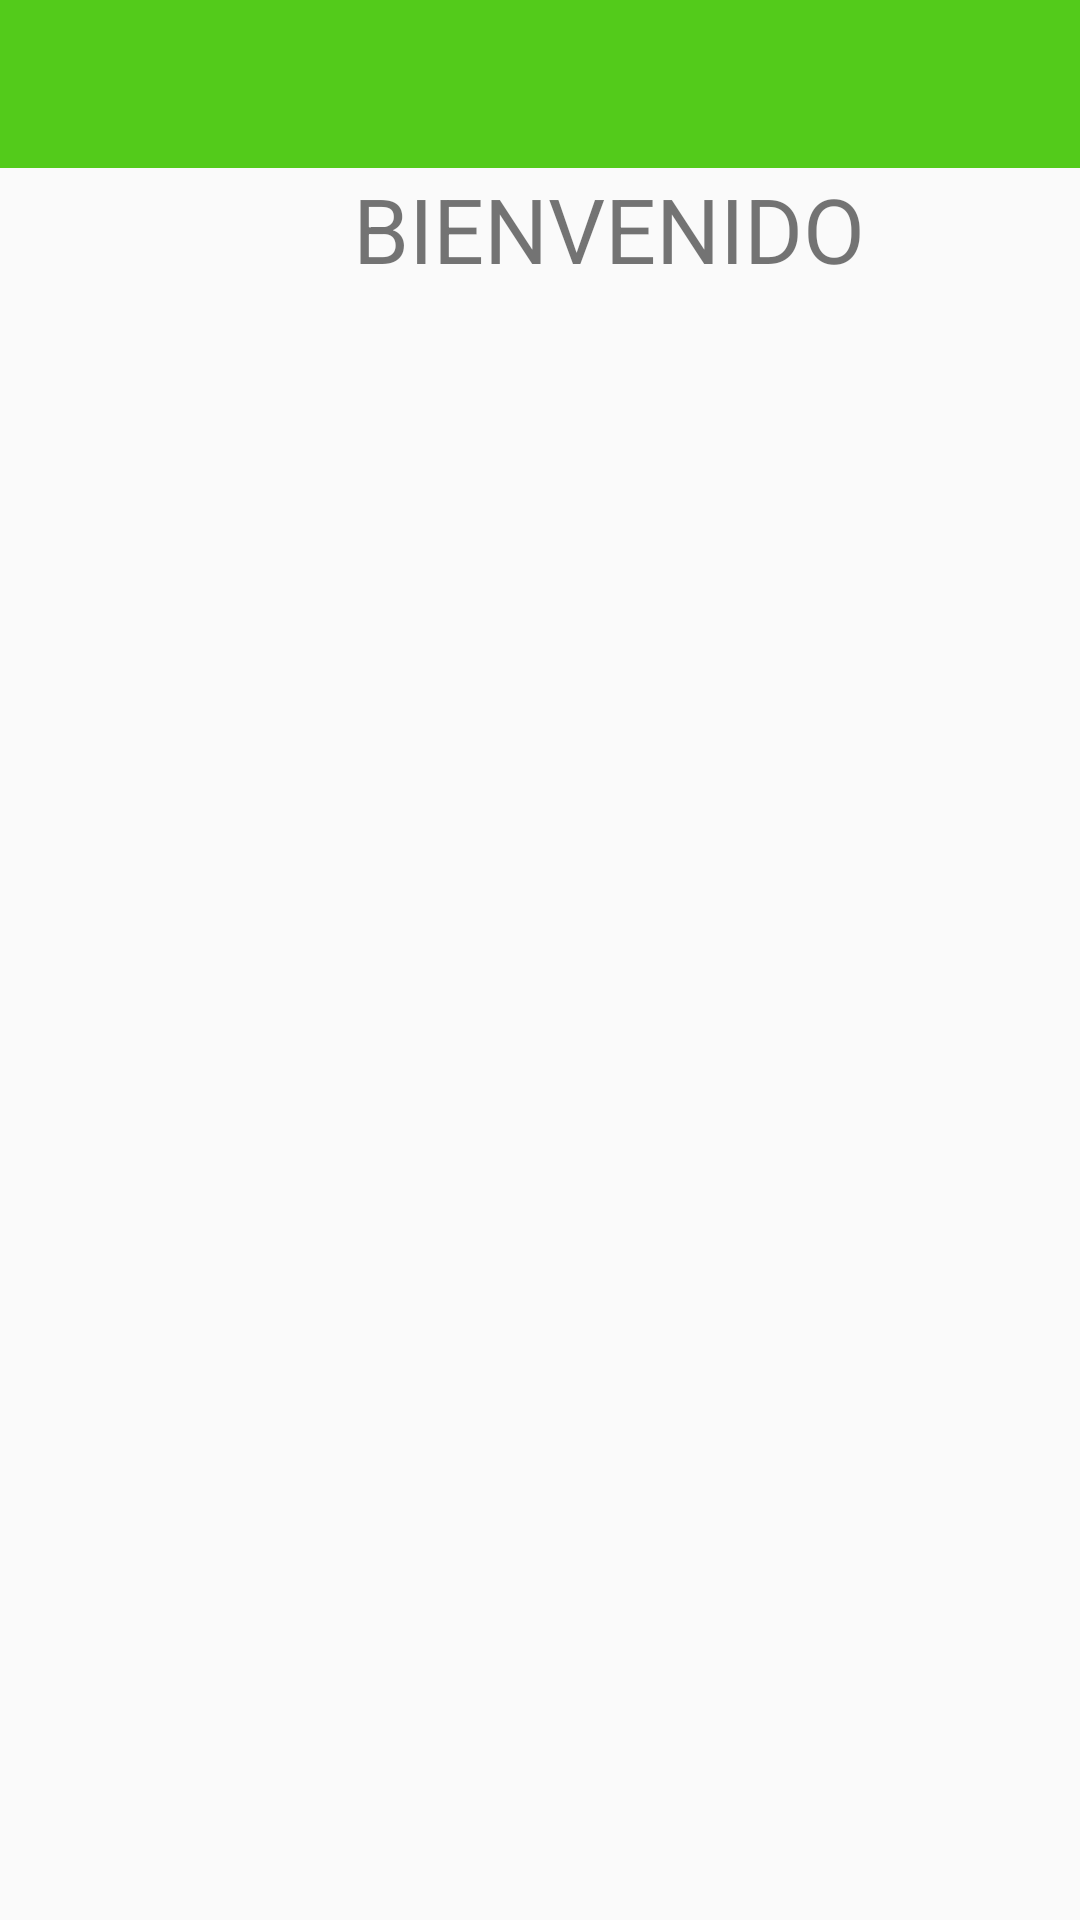

This screen was rendered from an Android layout file. Write that file and the resources it references.
<!-- AndroidManifest.xml: application theme AppTheme -->
<!-- res/layout/activity_padre_vista_principal.xml -->
<?xml version="1.0" encoding="utf-8"?>
<LinearLayout xmlns:android="http://schemas.android.com/apk/res/android"
    xmlns:app="http://schemas.android.com/apk/res-auto"
    xmlns:tools="http://schemas.android.com/tools"
    android:layout_width="match_parent"
    android:layout_height="match_parent"
    android:orientation="vertical"
    tools:context=".padreVistaPrincipal">


    <com.google.android.material.appbar.AppBarLayout
        android:layout_width="match_parent"
        android:layout_height="wrap_content"
        android:theme="@style/ThemeOverlay.AppCompat.Dark.ActionBar">


        <androidx.appcompat.widget.Toolbar
            android:id="@+id/myToolbarProfesor"
            android:layout_width="match_parent"
            android:layout_height="?attr/actionBarSize"
            android:background="#53cb1b"
            app:layout_scrollFlags="scroll|enterAlways"
            app:popupTheme="@style/ThemeOverlay.AppCompat.Light" />
    </com.google.android.material.appbar.AppBarLayout>

    <LinearLayout
        android:id="@+id/linearLayout2"
        android:layout_width="406dp"
        android:layout_height="682dp"
        android:orientation="vertical">

        <LinearLayout
            android:layout_width="match_parent"
            android:layout_height="wrap_content"
            android:orientation="vertical">

            <TextView
                android:id="@+id/textView9"
                android:layout_width="match_parent"
                android:layout_height="wrap_content"
                android:text="BIENVENIDO"
                android:textAlignment="center"
                android:textSize="30sp" />
        </LinearLayout>

        <LinearLayout
            android:layout_width="match_parent"
            android:layout_height="match_parent"
            android:orientation="vertical">

            <ListView
                android:id="@+id/list_view_hijos"
                android:layout_width="match_parent"
                android:layout_height="match_parent" />
        </LinearLayout>
    </LinearLayout>

</LinearLayout>
<!-- resources referenced by this layout -->
<resources>
  <style name="AppTheme" parent="Theme.AppCompat.Light.DarkActionBar">
          <item name="colorPrimary">@color/colorPrimary</item>
          <item name="colorPrimaryDark"> @color/colorPrimaryDark</item>
          <item name="colorAccent">@color/colorAccent</item>
      </style>
  <color name="colorPrimary">#008577</color>
  <color name="colorPrimaryDark">#00574B</color>
  <color name="colorAccent">#D81B60</color>
</resources>
